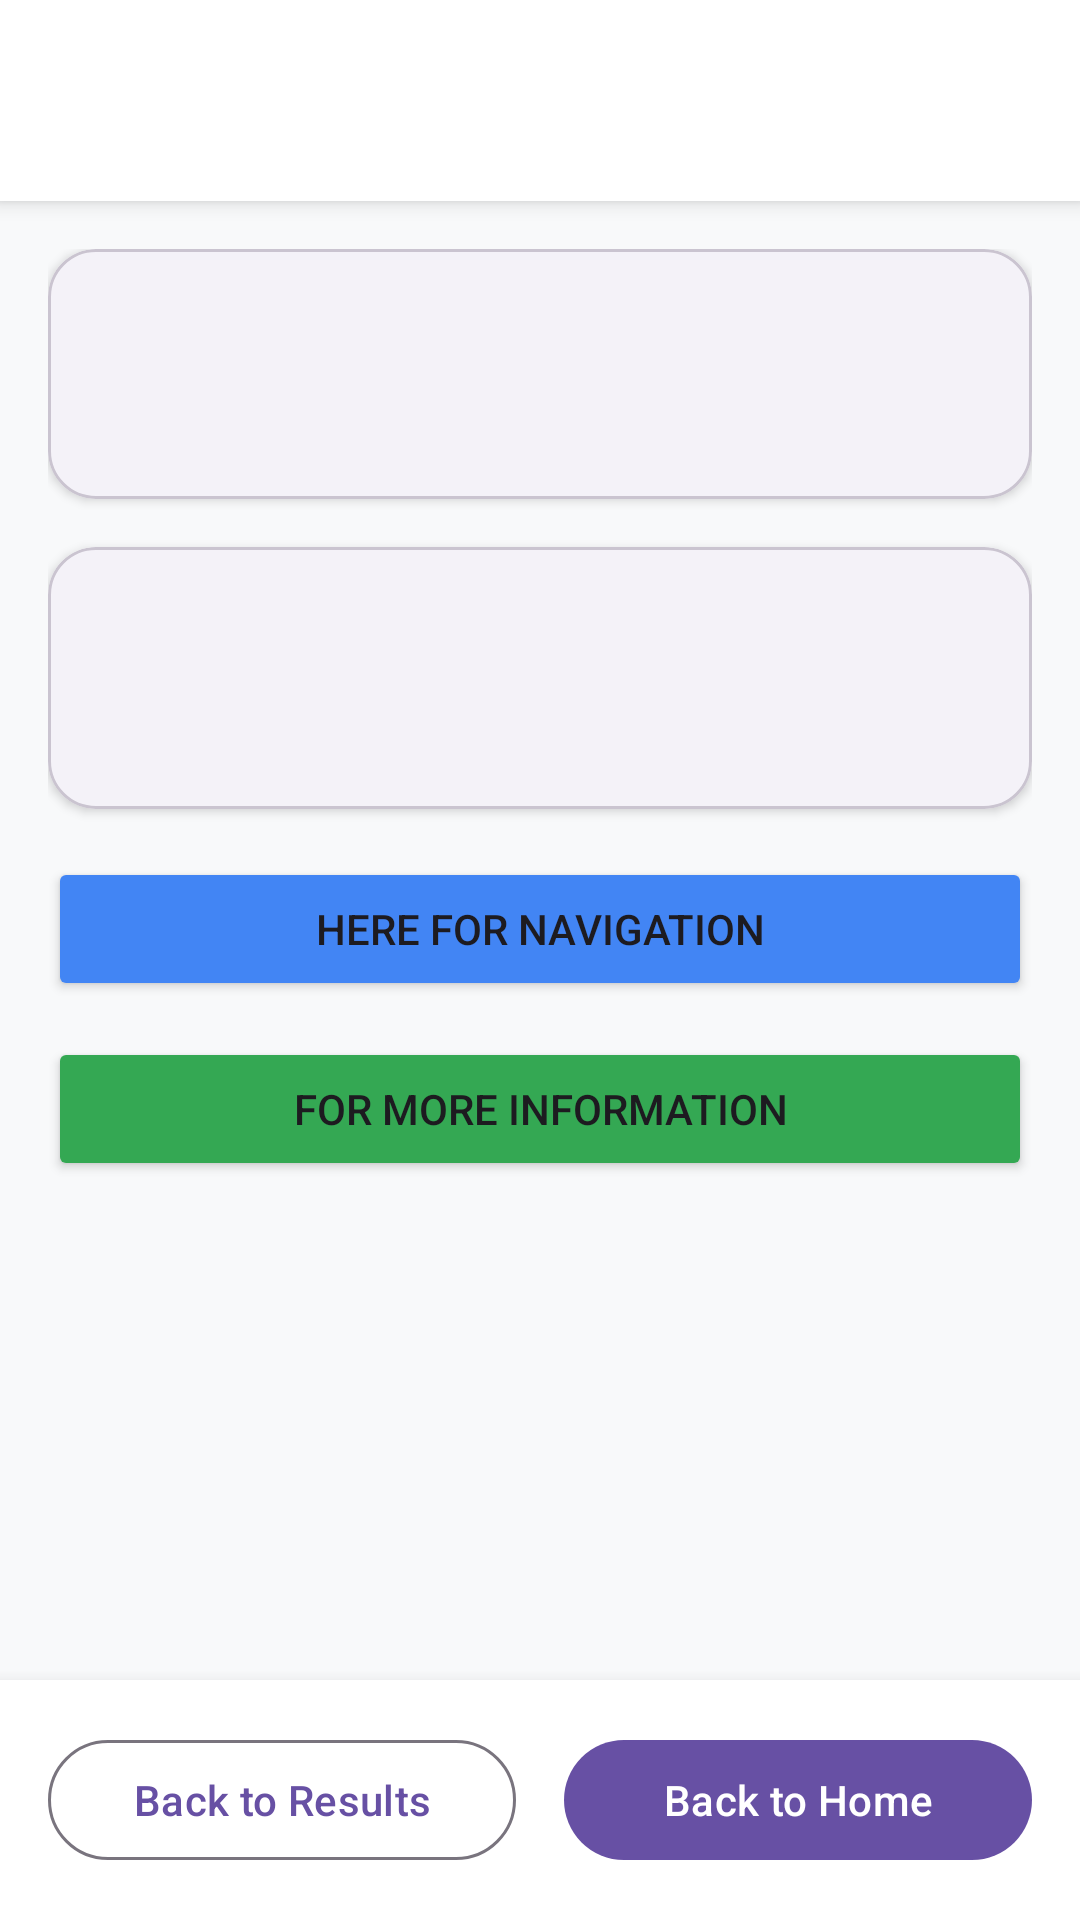

Android layout source for this screen:
<!-- AndroidManifest.xml: application theme Theme.MyApplication -->
<!-- res/layout/activity_school_detail.xml -->
<?xml version="1.0" encoding="utf-8"?>
<LinearLayout xmlns:android="http://schemas.android.com/apk/res/android"
    xmlns:app="http://schemas.android.com/apk/res-auto"
    android:layout_width="match_parent"
    android:layout_height="match_parent"
    android:orientation="vertical"
    android:background="#F8F9FA">

    <LinearLayout
        android:layout_width="match_parent"
        android:layout_height="wrap_content"
        android:background="#FFFFFF"
        android:elevation="4dp"
        android:padding="16dp"
        android:gravity="center_vertical">

        <TextView
            android:id="@+id/nameView"
            android:layout_width="0dp"
            android:layout_height="wrap_content"
            android:layout_weight="1"
            android:textSize="26sp"
            android:textStyle="bold"
            android:textColor="#1C1C1E" />
    </LinearLayout>

    <ScrollView
        android:layout_width="match_parent"
        android:layout_height="0dp"
        android:layout_weight="1"
        android:padding="16dp">

        <LinearLayout
            android:layout_width="match_parent"
            android:layout_height="wrap_content"
            android:orientation="vertical">

            <com.google.android.material.card.MaterialCardView
                android:layout_width="match_parent"
                android:layout_height="wrap_content"
                android:layout_marginBottom="16dp"
                app:cardCornerRadius="16dp"
                app:cardElevation="2dp">

                <LinearLayout
                    android:layout_width="match_parent"
                    android:layout_height="wrap_content"
                    android:orientation="vertical"
                    android:padding="16dp">

                    <TextView
                        android:id="@+id/typeView"
                        android:layout_width="match_parent"
                        android:layout_height="wrap_content"
                        android:textSize="16sp"
                        android:textColor="#666666" />

                    <TextView
                        android:id="@+id/sessionView"
                        android:layout_width="match_parent"
                        android:layout_height="wrap_content"
                        android:textSize="16sp"
                        android:layout_marginTop="8dp"
                        android:textColor="#666666" />
                </LinearLayout>
            </com.google.android.material.card.MaterialCardView>

            <com.google.android.material.card.MaterialCardView
                android:layout_width="match_parent"
                android:layout_height="wrap_content"
                android:layout_marginBottom="16dp"
                app:cardCornerRadius="16dp"
                app:cardElevation="2dp">

                <LinearLayout
                    android:layout_width="match_parent"
                    android:layout_height="wrap_content"
                    android:orientation="vertical"
                    android:padding="16dp">

                    <TextView
                        android:id="@+id/phoneView"
                        android:layout_width="match_parent"
                        android:layout_height="wrap_content"
                        android:textSize="16sp"
                        android:textColor="#666666" />

                    <TextView
                        android:id="@+id/addressView"
                        android:layout_width="match_parent"
                        android:layout_height="wrap_content"
                        android:textSize="16sp"
                        android:layout_marginTop="12dp"
                        android:textColor="#666666" />
                </LinearLayout>
            </com.google.android.material.card.MaterialCardView>

            
            <Button
                android:id="@+id/btnOpenMap"
                android:layout_width="match_parent"
                android:layout_height="wrap_content"
                android:text="@string/gmapbtn"
                android:layout_marginBottom="12dp"
                android:backgroundTint="#4285F4" />

            <Button
                android:id="@+id/btnSchoolPage"
                android:layout_width="match_parent"
                android:layout_height="wrap_content"
                android:text="@string/websitebtn"
                android:backgroundTint="#34A853"
                android:layout_marginBottom="32dp" />

        </LinearLayout>
    </ScrollView>

    <LinearLayout
        android:layout_width="match_parent"
        android:layout_height="wrap_content"
        android:orientation="horizontal"
        android:padding="16dp"
        android:background="#FFFFFF"
        android:elevation="8dp">

        <com.google.android.material.button.MaterialButton
            android:id="@+id/btnBackToResults"
            style="@style/Widget.Material3.Button.OutlinedButton"
            android:layout_width="0dp"
            android:layout_height="wrap_content"
            android:layout_weight="1"
            android:layout_marginEnd="8dp"
            android:text="Back to Results" />

        <com.google.android.material.button.MaterialButton
            android:id="@+id/btnBackToHome"
            style="@style/Widget.Material3.Button"
            android:layout_width="0dp"
            android:layout_height="wrap_content"
            android:layout_weight="1"
            android:layout_marginStart="8dp"
            android:text="Back to Home" />

    </LinearLayout>

</LinearLayout>
<!-- resources referenced by this layout -->
<resources>
  <string name="gmapbtn">Here for navigation</string>
  <string name="websitebtn">For more information</string>
  <style name="Theme.MyApplication" parent="Base.Theme.MyApplication" />
  <style name="Base.Theme.MyApplication" parent="Theme.Material3.DayNight.NoActionBar">
          <item name="colorPrimary">@color/purple_500</item>
          <item name="colorOnPrimary">@color/white</item>
          <item name="colorPrimaryContainer">@color/purple_100</item>
          <item name="colorOnPrimaryContainer">@color/purple_900</item>
  
          <item name="colorSurface">@color/white</item>
          <item name="colorOnSurface">@color/black</item>
          <item name="colorSurfaceVariant">@color/gray_100</item>
          <item name="colorOnSurfaceVariant">@color/gray_700</item>
  
          <item name="android:statusBarColor">@android:color/transparent</item>
          <item name="android:windowLightStatusBar">true</item>
          <item name="android:navigationBarColor">@android:color/transparent</item>
      </style>
  <color name="purple_500">#6750A4</color>
  <color name="white">#FFFFFF</color>
  <color name="purple_100">#EADDFF</color>
  <color name="purple_900">#4F378B</color>
  <color name="black">#000000</color>
  <color name="gray_100">#F5F5F5</color>
  <color name="gray_700">#616161</color>
</resources>
